Labelled photos from "gtos-mobile", an image-classification folder in faisu07/gtos-mobile. The possible labels are: painting, aluminum, asphalt, brick, cement, cloth, dry leaf, glass, grass, large limestone, leaf, metal cover, moss, paint cover, painting turf, paper, pebble, plastic, plastic cover, root, sand, sandpaper, shale, small limestone, soil, steel, stone asphalt, stone brick, stone cement, turf, wood chips.

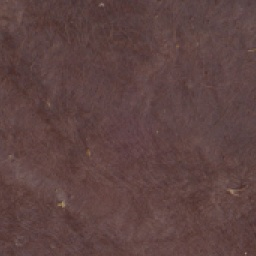
Label: cloth

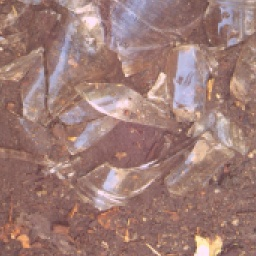
Label: glass

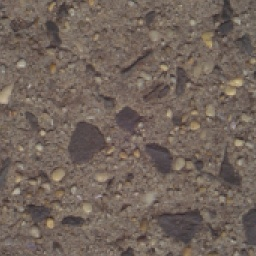
Label: stone cement

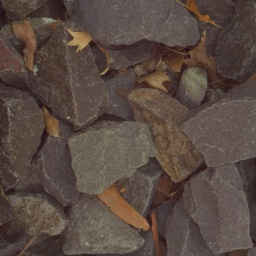
Label: small limestone

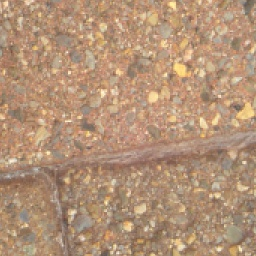
Label: stone brick

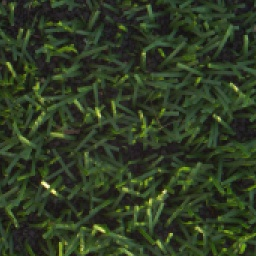
Label: turf
